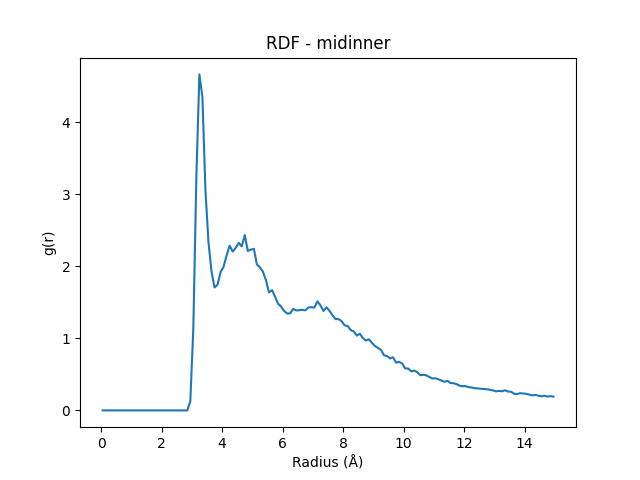

Data behind this chart, as committed beside it:
Radius (Å), RDF
0.05, 0.0
0.15, 0.0
0.25, 0.0
0.35, 0.0
0.45, 0.0
0.55, 0.0
0.65, 0.0
0.75, 0.0
0.85, 0.0
0.95, 0.0
1.05, 0.0
1.15, 0.0
1.25, 0.0
1.35, 0.0
1.45, 0.0
1.55, 0.0
1.65, 0.0
1.75, 0.0
1.85, 0.0
1.95, 0.0
2.05, 0.0
2.15, 0.0
2.25, 0.0
2.35, 0.0
2.45, 0.0
2.55, 0.0
2.65, 0.0
2.75, 0.0
2.85, 0.0
2.95, 0.1262
3.05, 1.143
3.15, 3.239
3.25, 4.666
3.35, 4.352
3.45, 3.056
3.55, 2.336
3.65, 1.932
3.75, 1.707
3.85, 1.746
3.95, 1.921
4.05, 1.994
4.15, 2.153
4.25, 2.287
4.35, 2.206
4.45, 2.257
4.55, 2.326
4.65, 2.278
4.75, 2.436
4.85, 2.214
4.95, 2.233
5.05, 2.244
5.15, 2.028
5.25, 1.986
5.35, 1.927
5.45, 1.808
5.55, 1.639
5.65, 1.67
5.75, 1.58
5.85, 1.483
5.95, 1.441
... 90 more rows
